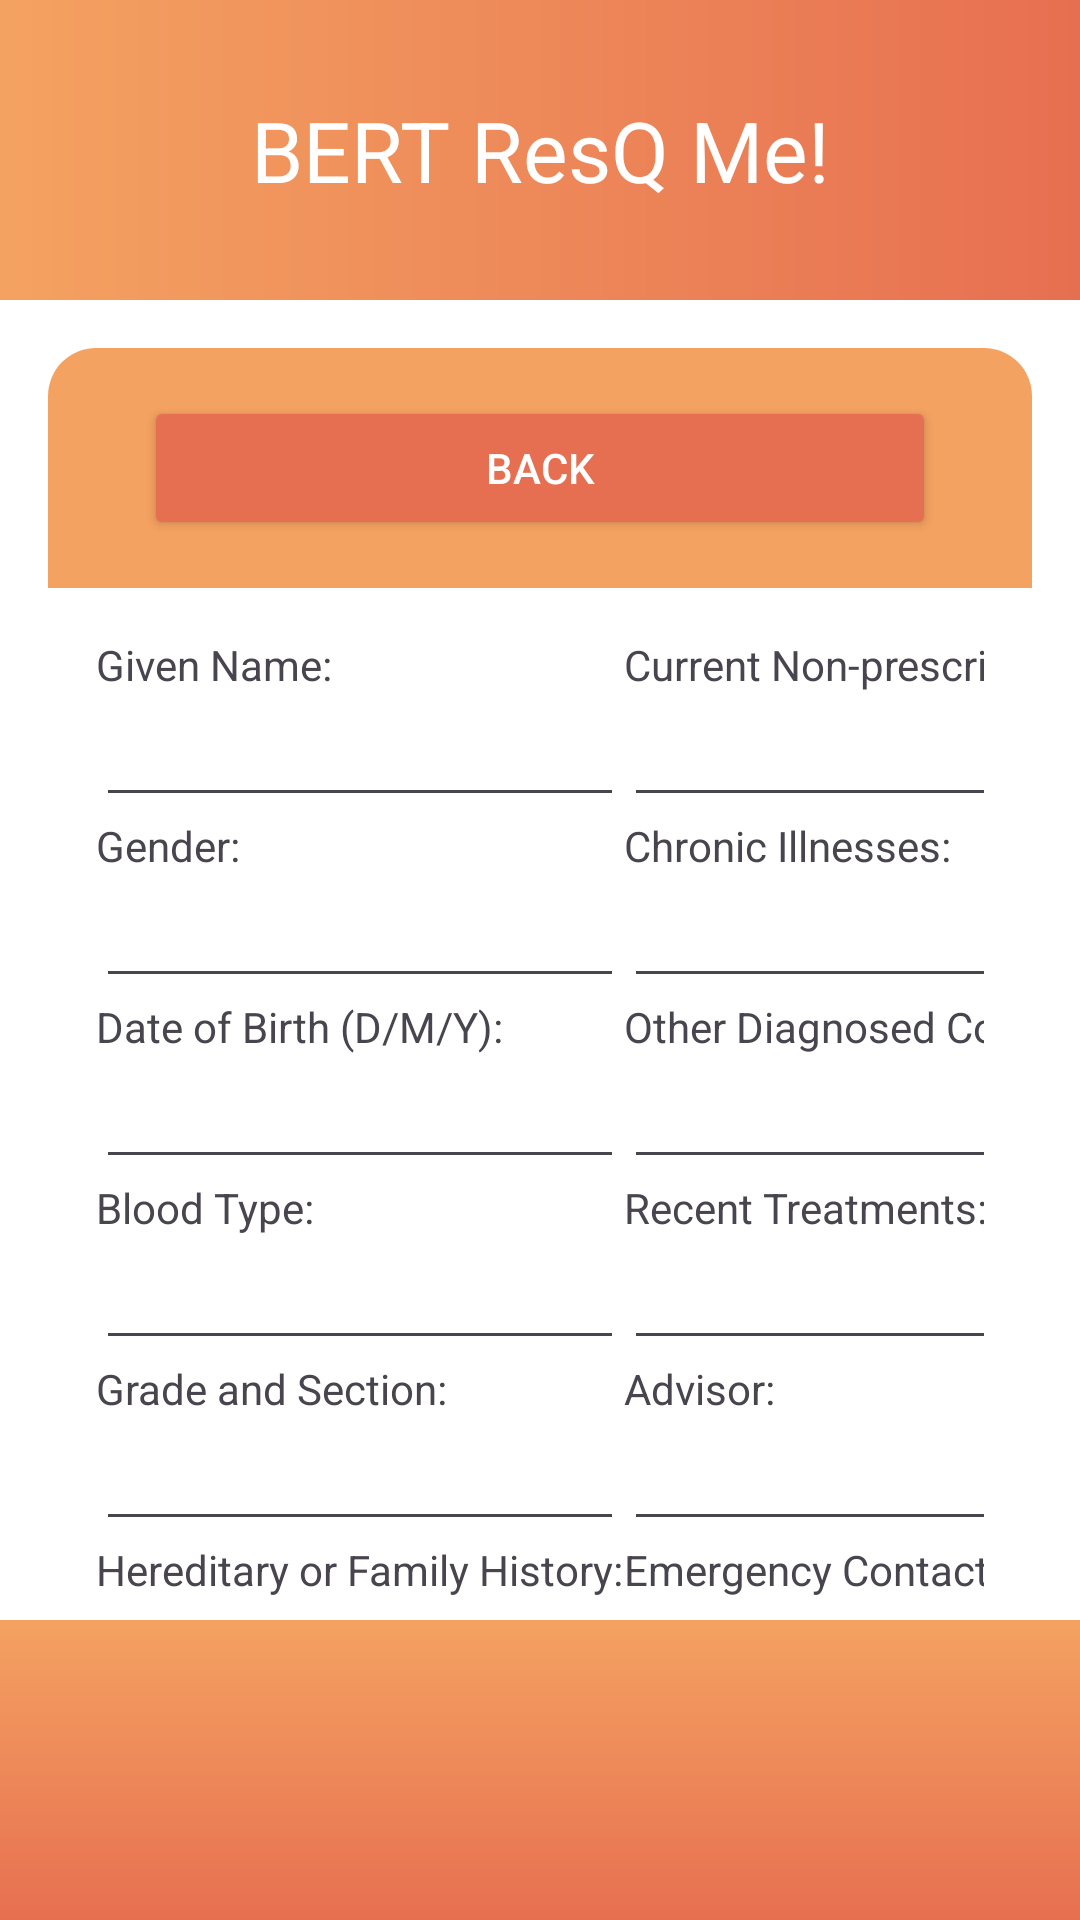

Produce the Android XML layout that renders to this screen, including the resource entries it uses.
<!-- AndroidManifest.xml: application theme Theme.TrialApp -->
<!-- res/layout/activity_account.xml -->
<?xml version="1.0" encoding="utf-8"?>
<androidx.constraintlayout.widget.ConstraintLayout
    xmlns:android="http://schemas.android.com/apk/res/android"
    xmlns:app="http://schemas.android.com/apk/res-auto"
    xmlns:tools="http://schemas.android.com/tools"
    android:layout_width="match_parent"
    android:layout_height="match_parent"
    android:background="@android:color/white">

    <View
        android:id="@+id/topHeader"
        android:layout_width="0dp"
        android:layout_height="100dp"
        android:background="@drawable/top_gradient"
        app:layout_constraintTop_toTopOf="parent"
        app:layout_constraintStart_toStartOf="parent"
        app:layout_constraintEnd_toEndOf="parent" />

    <TextView
        android:id="@+id/appTitle"
        android:layout_width="wrap_content"
        android:layout_height="wrap_content"
        android:text="BERT ResQ Me!"
        android:textSize="28sp"
        android:textColor="@android:color/white"
        app:layout_constraintTop_toTopOf="@id/topHeader"
        app:layout_constraintBottom_toBottomOf="@id/topHeader"
        app:layout_constraintStart_toStartOf="parent"
        app:layout_constraintEnd_toEndOf="parent" />

    <View
        android:id="@+id/centerRectangle"
        android:layout_width="0dp"
        android:layout_height="0dp"
        android:background="@drawable/rounded_rectangle_background"
        android:layout_margin="16dp"
        app:layout_constraintTop_toBottomOf="@id/topHeader"
        app:layout_constraintBottom_toTopOf="@id/footer"
        app:layout_constraintStart_toStartOf="parent"
        app:layout_constraintEnd_toEndOf="parent" />

    <Button
        android:id="@+id/backButton"
        android:layout_width="0dp"
        android:layout_height="wrap_content"
        android:layout_marginTop="16dp"
        android:layout_marginStart="32dp"
        android:layout_marginEnd="32dp"
        android:backgroundTint="#E76F51"
        android:text="Back"
        android:textColor="@android:color/white"
        app:layout_constraintTop_toTopOf="@id/centerRectangle"
        app:layout_constraintStart_toStartOf="@id/centerRectangle"
        app:layout_constraintEnd_toEndOf="@id/centerRectangle"
        android:onClick="onBackButtonPressed" />

    <TableLayout
        android:id="@+id/studentHealthRecordTable"
        android:layout_width="0dp"
        android:layout_height="wrap_content"
        android:layout_marginTop="16dp"
        app:layout_constraintTop_toBottomOf="@id/backButton"
        app:layout_constraintStart_toStartOf="@id/centerRectangle"
        app:layout_constraintEnd_toEndOf="@id/centerRectangle"
        android:padding="16dp"
        android:background="@android:color/white">

        
        <TableRow>
            <TextView
                android:layout_width="wrap_content"
                android:layout_height="wrap_content"
                android:text="Given Name:" />
            <TextView
                android:layout_width="wrap_content"
                android:layout_height="wrap_content"
                android:text="Current Non-prescription:" />
        </TableRow>
        <TableRow>
            <EditText
                android:id="@+id/givenNameEditText"
                android:layout_width="match_parent"
                android:layout_height="wrap_content"
                android:inputType="textPersonName" />
            <EditText
                android:id="@+id/currentNonPrescriptionEditText"
                android:layout_width="match_parent"
                android:layout_height="wrap_content"
                android:inputType="text" />
        </TableRow>

        
        <TableRow>
            <TextView
                android:layout_width="wrap_content"
                android:layout_height="wrap_content"
                android:text="Gender:" />
            <TextView
                android:layout_width="wrap_content"
                android:layout_height="wrap_content"
                android:text="Chronic Illnesses:" />
        </TableRow>
        <TableRow>
            <EditText
                android:id="@+id/genderEditText"
                android:layout_width="match_parent"
                android:layout_height="wrap_content"
                android:inputType="text" />
            <EditText
                android:id="@+id/chronicIllnessesEditText"
                android:layout_width="match_parent"
                android:layout_height="wrap_content"
                android:inputType="text" />
        </TableRow>

        
        <TableRow>
            <TextView
                android:layout_width="wrap_content"
                android:layout_height="wrap_content"
                android:text="Date of Birth (D/M/Y):" />
            <TextView
                android:layout_width="wrap_content"
                android:layout_height="wrap_content"
                android:text="Other Diagnosed Conditions:" />
        </TableRow>
        <TableRow>
            <EditText
                android:id="@+id/dateOfBirthEditText"
                android:layout_width="match_parent"
                android:layout_height="wrap_content"
                android:inputType="date" />
            <EditText
                android:id="@+id/otherDiagnosedConditionsEditText"
                android:layout_width="match_parent"
                android:layout_height="wrap_content"
                android:inputType="text" />
        </TableRow>

        
        <TableRow>
            <TextView
                android:layout_width="wrap_content"
                android:layout_height="wrap_content"
                android:text="Blood Type:" />
            <TextView
                android:layout_width="wrap_content"
                android:layout_height="wrap_content"
                android:text="Recent Treatments:" />
        </TableRow>
        <TableRow>
            <EditText
                android:id="@+id/bloodTypeEditText"
                android:layout_width="match_parent"
                android:layout_height="wrap_content"
                android:inputType="text" />
            <EditText
                android:id="@+id/recentTreatmentsEditText"
                android:layout_width="match_parent"
                android:layout_height="wrap_content"
                android:inputType="text" />
        </TableRow>

        
        <TableRow>
            <TextView
                android:layout_width="wrap_content"
                android:layout_height="wrap_content"
                android:text="Grade and Section:" />
            <TextView
                android:layout_width="wrap_content"
                android:layout_height="wrap_content"
                android:text="Advisor:"/>
        </TableRow>
        <TableRow>
            <EditText
                android:id="@+id/gradeAndSectionEditText"
                android:layout_width="match_parent"
                android:layout_height="wrap_content"
                android:inputType="text" />
            <EditText
                android:id="@+id/advisorEditText"
                android:layout_width="match_parent"
                android:layout_height="wrap_content"
                android:inputType="text"/>
        </TableRow>

        
        <TableRow>
            <TextView
                android:layout_width="wrap_content"
                android:layout_height="wrap_content"
                android:text="Hereditary or Family History:" />
            <TextView
                android:layout_width="wrap_content"
                android:layout_height="wrap_content"
                android:text="Emergency Contact #1"/>
        </TableRow>
        <TableRow>
            <EditText
                android:id="@+id/hereditaryFamilyHistoryEditText"
                android:layout_width="match_parent"
                android:layout_height="wrap_content"
                android:inputType="textMultiLine" />
            <EditText
                android:id="@+id/emergencyContact1EditText"
                android:layout_width="match_parent"
                android:layout_height="wrap_content"
                android:inputType="number|phone"/>
        </TableRow>

        
        <TableRow>
            <TextView
                android:layout_width="wrap_content"
                android:layout_height="wrap_content"
                android:text="Allergies:" />
            <TextView
                android:layout_width="wrap_content"
                android:layout_height="wrap_content"
                android:text="Emergency Contact #2"/>
        </TableRow>
        <TableRow>
            <EditText
                android:id="@+id/allergiesEditText"
                android:layout_width="match_parent"
                android:layout_height="wrap_content"
                android:inputType="textMultiLine" />
            <EditText
                android:id="@+id/emergencyContact2EditText"
                android:layout_width="match_parent"
                android:layout_height="wrap_content"
                android:inputType="number|phone" />
        </TableRow>

        
        <TableRow>
            <TextView
                android:layout_width="wrap_content"
                android:layout_height="wrap_content"
                android:text="Current Prescription:" />
            <TextView
                android:layout_width="wrap_content"
                android:layout_height="wrap_content"
                android:text="Emergency Contact #3"/>
        </TableRow>
        <TableRow>
            <EditText
                android:id="@+id/currentPrescriptionEditText"
                android:layout_width="match_parent"
                android:layout_height="wrap_content"
                android:inputType="textMultiLine" />
            <EditText
                android:id="@+id/emergencyContact3EditText"
                android:layout_width="match_parent"
                android:layout_height="wrap_content"
                android:inputType="number|phone" />
        </TableRow>
    </TableLayout>

    <View
        android:id="@+id/footer"
        android:layout_width="0dp"
        android:layout_height="100dp"
        android:background="@drawable/footer_gradient"
        app:layout_constraintBottom_toBottomOf="parent"
        app:layout_constraintStart_toStartOf="parent"
        app:layout_constraintEnd_toEndOf="parent"/>

</androidx.constraintlayout.widget.ConstraintLayout>
<!-- resources referenced by this layout -->
<resources>
  <!-- drawable footer_gradient (drawable) -->
  <?xml version="1.0" encoding="utf-8"?>
  <layer-list xmlns:android="http://schemas.android.com/apk/res/android">
      <item>
          <shape android:shape="rectangle">
              <gradient
                  android:startColor="#E76F51"
              android:endColor="#F4A261"
              android:angle="90" />
          </shape>
      </item>
  </layer-list>
  <!-- drawable rounded_rectangle_background (drawable) -->
  <?xml version="1.0" encoding="utf-8"?>
  <shape xmlns:android="http://schemas.android.com/apk/res/android"
      android:shape="rectangle">
      <solid android:color="#F4A261" />
      <corners android:radius="16dp" /> 
  </shape>
  <!-- drawable top_gradient (drawable) -->
  <?xml version="1.0" encoding="utf-8"?>
  <shape xmlns:android="http://schemas.android.com/apk/res/android">
      <gradient
          android:angle="180"
          android:startColor="#E76F51"
      android:endColor="#F4A261"
      android:type="linear" />
  </shape>
  <style name="Theme.TrialApp" parent="Base.Theme.TrialApp" />
  <style name="Base.Theme.TrialApp" parent="Theme.Material3.DayNight.NoActionBar">
          
          
      </style>
</resources>
